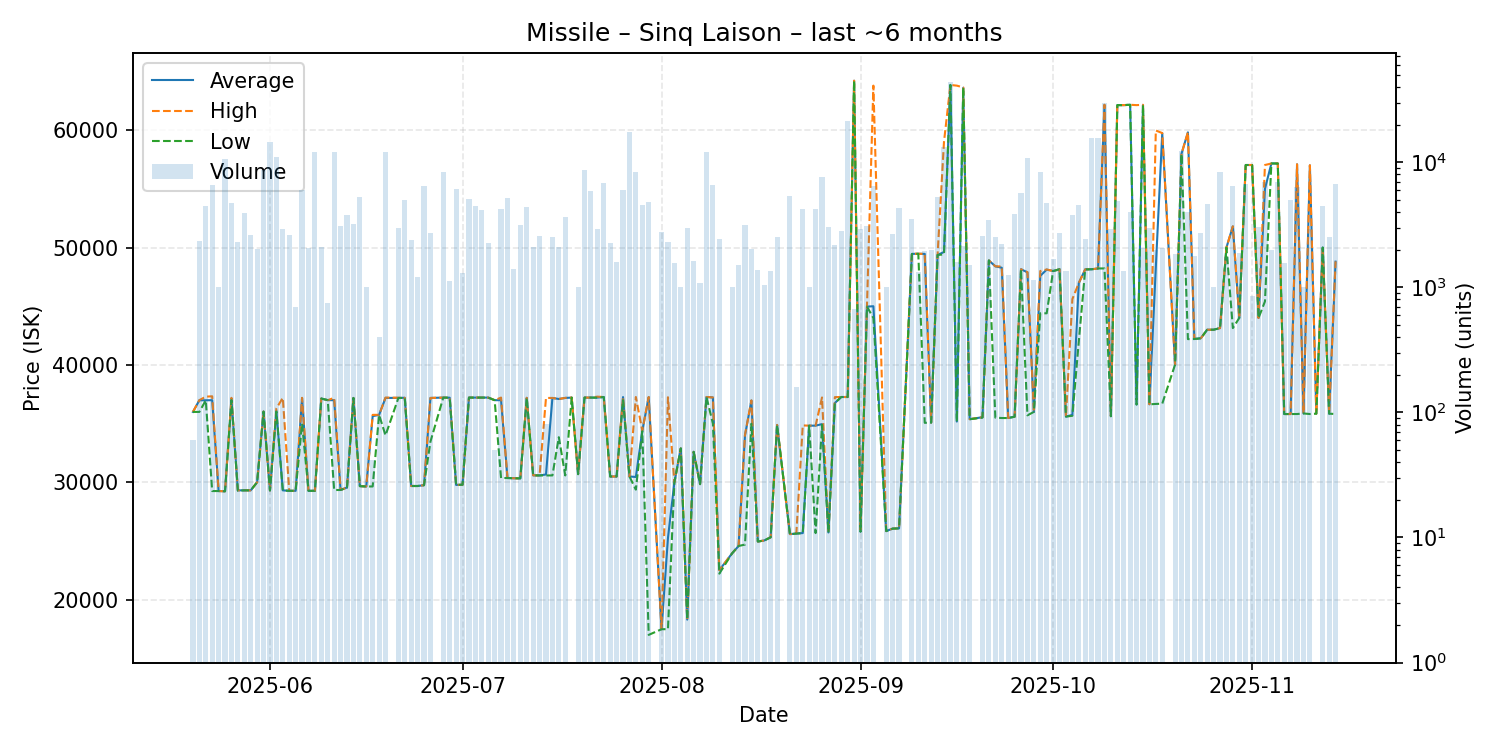

The data file committed next to this chart (first rows):
date, average, highest, lowest, order_count, volume
2025-05-20, 36000, 36000, 36000, 1, 60
2025-05-21, 36990, 37000, 36000, 5, 2365
2025-05-22, 36990, 37300, 36990, 8, 4427
2025-05-23, 37000, 37330, 29260, 7, 6635
2025-05-24, 29260, 29260, 29260, 1, 1000
2025-05-25, 29240, 29240, 29240, 9, 10580
2025-05-26, 37100, 37200, 37000, 9, 4678
2025-05-27, 29320, 29320, 29285, 4, 2320
2025-05-28, 29320, 29320, 29320, 4, 3900
2025-05-29, 29320, 29320, 29320, 4, 2600
2025-05-30, 30010, 30010, 30010, 6, 2007
2025-05-31, 36030, 36030, 36030, 10, 8739
2025-06-01, 29310, 29310, 29310, 7, 14376
2025-06-02, 36100, 36300, 36030, 15, 11081
2025-06-03, 29320, 37200, 29310, 3, 2900
2025-06-04, 29280, 29280, 29280, 5, 2643
2025-06-05, 29280, 29280, 29280, 1, 700
2025-06-06, 37180, 37200, 35000, 7, 6000
2025-06-07, 29280, 29280, 29280, 3, 2050
2025-06-08, 29280, 29280, 29280, 5, 12180
2025-06-09, 37140, 37140, 37140, 3, 2090
2025-06-10, 37000, 37000, 37000, 1, 750
2025-06-11, 37000, 37200, 29350, 16, 12088
2025-06-12, 29350, 29350, 29350, 6, 3080
2025-06-13, 29560, 29560, 29560, 3, 3800
2025-06-14, 37190, 37190, 37190, 7, 3180
2025-06-15, 29680, 29680, 29680, 11, 5290
2025-06-16, 29650, 29650, 29650, 2, 1000
2025-06-17, 35639, 35750, 29650, 3, 42
2025-06-18, 35750, 35750, 35750, 1, 400
2025-06-19, 37190, 37220, 34000, 15, 12060
2025-06-21, 37200, 37210, 37180, 4, 3000
2025-06-22, 37200, 37200, 37200, 5, 5000
2025-06-23, 29690, 29690, 29690, 4, 2400
2025-06-24, 29690, 29690, 29690, 2, 1200
2025-06-25, 29760, 29760, 29760, 3, 6400
2025-06-26, 37190, 37190, 33475, 4, 2706
2025-06-28, 37220, 37220, 37220, 7, 8300
2025-06-29, 37210, 37210, 37210, 4, 1127
2025-06-30, 29780, 29780, 29780, 3, 6143
2025-07-01, 29800, 29800, 29800, 2, 1312
2025-07-02, 37220, 37220, 37220, 6, 5120
2025-07-03, 37220, 37220, 37220, 7, 4490
2025-07-04, 37220, 37220, 37220, 5, 4144
2025-07-05, 37220, 37220, 37220, 9, 2263
2025-07-06, 37000, 37000, 37000, 1, 50
2025-07-07, 37000, 37220, 30370, 5, 4240
2025-07-08, 30370, 30370, 30370, 7, 5138
2025-07-09, 30350, 30350, 30350, 2, 1394
2025-07-10, 30340, 30340, 30340, 6, 3120
2025-07-11, 37200, 37200, 37200, 8, 4380
2025-07-12, 30600, 30600, 30600, 5, 2087
2025-07-13, 30590, 30590, 30590, 5, 2554
2025-07-14, 30671, 37190, 30590, 2, 81
2025-07-15, 37190, 37190, 30590, 7, 2521
2025-07-16, 37100, 37100, 33845, 3, 2100
2025-07-17, 37190, 37195, 30590, 6, 3664
2025-07-18, 37220, 37220, 37220, 1, 1
2025-07-19, 30700, 30700, 30700, 1, 1000
2025-07-20, 37220, 37220, 37220, 10, 8733
... 110 more rows
